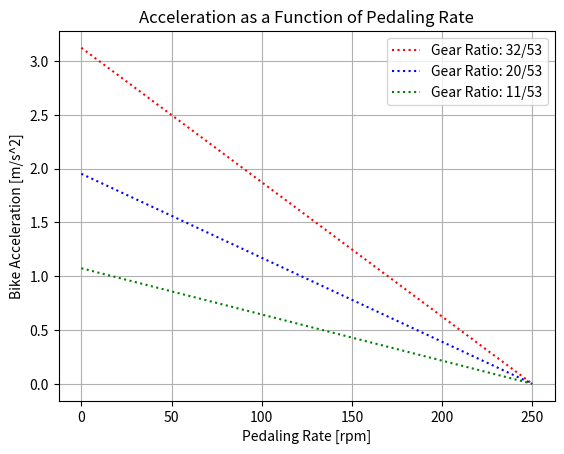
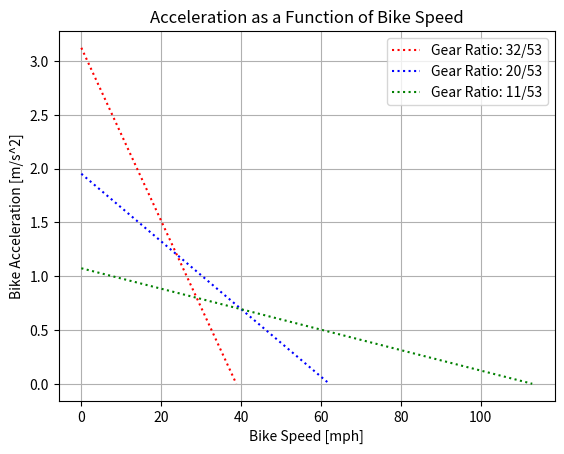
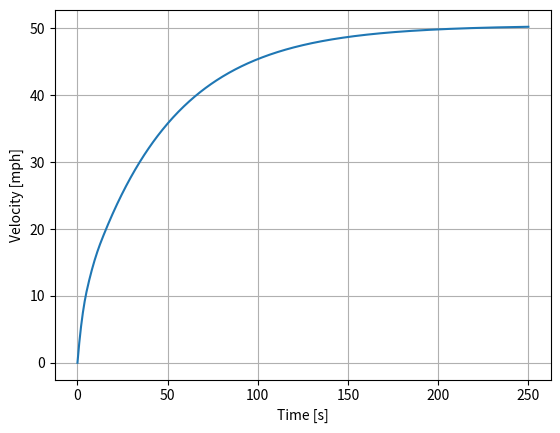

Reproduce these figures in Python, in order.
#Gear Selection for Max Acceleration on a Bicycle
import numpy
import matplotlib.pyplot as plt
import math

#Bicycle Parameters
M = 70 #[kg]
It = 0.2 #[kg*m^2]
Rt = 0.4 #[m]

grats = [32/53, 20/53, 11/53] #Defined as R2/R1 (same as cars)

thetapdot = numpy.linspace(0,250,501) #[rpm]
thetapdot2 = thetapdot*2*math.pi/60 #[rad/s]

#thetapdot = numpy.ndarray.tolist(thetapdot)
#thetapdot2 = numpy.ndarray.tolist(thetapdot2)
#numpy.multiply(5.73,thetapdot2)

xdot_g1 = (Rt/grats[0])*thetapdot2 #bike speed [m/s]
xdot_g2 = (Rt/grats[1])*thetapdot2 #bike speed [m/s]
xdot_g3 = (Rt/grats[2])*thetapdot2 #bike speed [m/s]

xddot_g1 = ((grats[0]/Rt)*(150-5.73*thetapdot2)) / (M + (2*It)/(Rt**2))
xddot_g2 = ((grats[1]/Rt)*(150-5.73*thetapdot2)) / (M + (2*It)/(Rt**2))
xddot_g3 = ((grats[2]/Rt)*(150-5.73*thetapdot2)) / (M + (2*It)/(Rt**2))


plt.plot(thetapdot, xddot_g1,'r:',
         thetapdot, xddot_g2,'b:',
         thetapdot, xddot_g3,'g:')
plt.xlabel('Pedaling Rate [rpm]')
plt.ylabel('Bike Acceleration [m/s^2]')
plt.legend(['Gear Ratio: 32/53','Gear Ratio: 20/53','Gear Ratio: 11/53'])
plt.title('Acceleration as a Function of Pedaling Rate')
plt.grid(True)

plt.figure()
plt.plot(xdot_g1*2.23694, xddot_g1,'r:',
         xdot_g2*2.23694, xddot_g2,'b:',
         xdot_g3*2.23694, xddot_g3,'g:')
plt.xlabel('Bike Speed [mph]')
plt.ylabel('Bike Acceleration [m/s^2]')
plt.legend(['Gear Ratio: 32/53','Gear Ratio: 20/53','Gear Ratio: 11/53'])
plt.title('Acceleration as a Function of Bike Speed')
plt.grid(True)

#Simulating the Race using Euler Forward Method
N = 501
dt = 0.5 #Sampling interval [s]
#t = list(range(0,(N-1)*dt,dt))
t = numpy.ndarray.tolist(numpy.arange(0,N*dt,dt))

x = [0] #Initial condition
xdot = [0] #Initial condition
xddot = []

for k in list(range(len(t)-1)): #Because k must be an integer; ie the index of t rather than the value of t
#len(t) - 1 because if not xdot.- and x.append will predict an extra value
    if xdot[k] < 24/2.23694:
        #Pedaling Rate and Acceleration at the Current Time 
        print('gear 1')
        thetapdot2[k] = (1/Rt)*grats[0]*xdot[k]
        xddot.append(((grats[0]/Rt)*(150-5.73*thetapdot2[k])) / (M + ((2*It)/(Rt**2))))
    elif xdot[k] < 40/2.23694:
        print('gear 2')
        thetapdot2[k] = (1/Rt)*grats[1]*xdot[k]
        xddot.append(((grats[1]/Rt)*(150-5.73*thetapdot2[k])) / (M + ((2*It)/(Rt**2))))
    else:
        print('gear 3')
        thetapdot2[k] = (1/Rt)*grats[2]*xdot[k]
        xddot.append(((grats[2]/Rt)*(150-5.73*thetapdot2[k])) / (M + ((2*It)/(Rt**2))))
    
    #Velocity and Position at the Next Time Step
    xdot.append(xdot[k] + xddot[k]*dt)
    x.append(x[k] + xdot[k]*dt)

[item*2.23694 for item in xdot] #Convert to mph

plt.figure()
plt.plot(t,xdot)
plt.ylabel('Velocity [mph]')
plt.xlabel('Time [s]')
plt.grid(True)